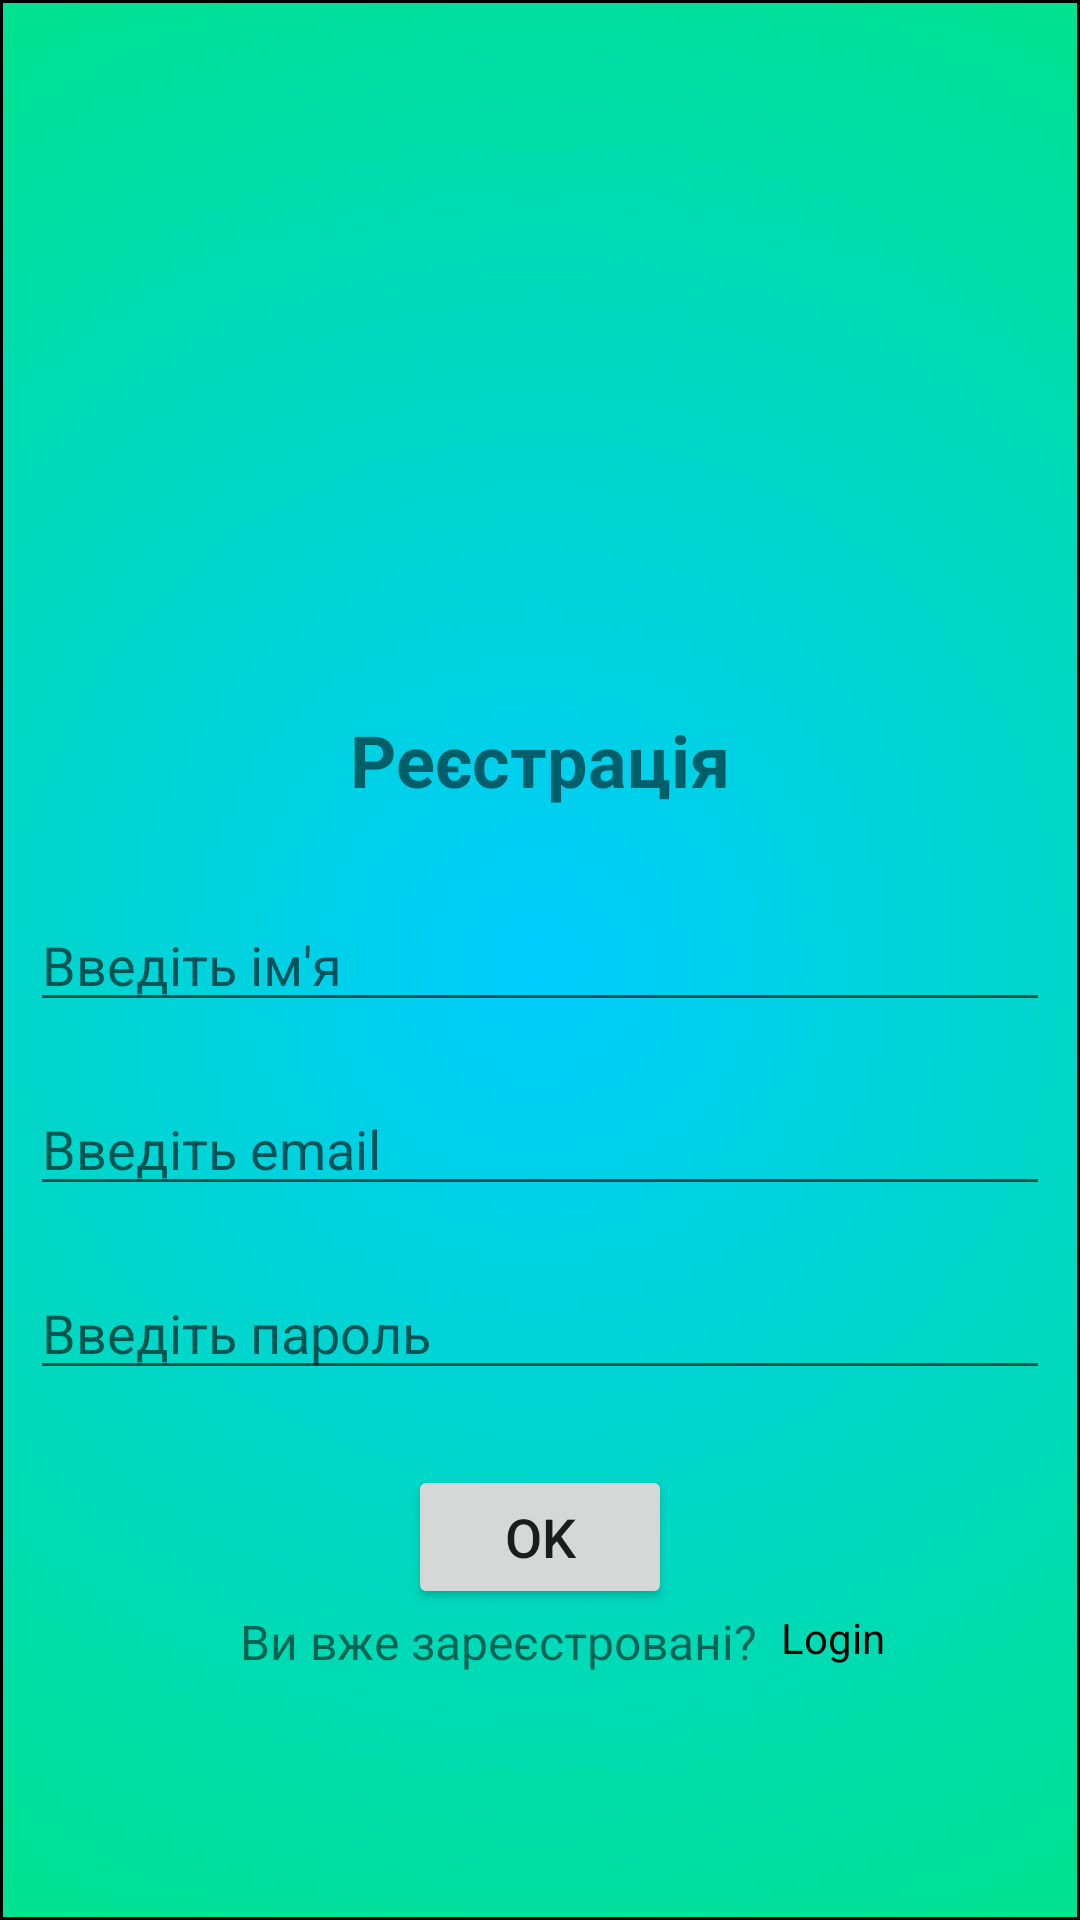

Android layout source for this screen:
<!-- AndroidManifest.xml: application theme Theme.AppCompat.DayNight.NoActionBar -->
<!-- res/layout/activity_register.xml -->
<?xml version="1.0" encoding="utf-8"?>
<RelativeLayout xmlns:android="http://schemas.android.com/apk/res/android"
    xmlns:tools="http://schemas.android.com/tools"
    android:layout_width="match_parent"
    android:layout_height="match_parent"
    tools:context=".FirebaseAuth.RegistrationActivity"
    android:background="@drawable/gradient_blue">

    <TextView
        android:layout_width="wrap_content"
        android:layout_height="wrap_content"
        android:text="@string/textRegistration"
        android:textSize="24sp"
        android:textStyle="bold"
        android:layout_centerVertical="true"
        android:layout_centerHorizontal="true"
        android:layout_above="@id/et_firstName"
        android:layout_marginBottom="20dp"
        />

    <EditText
        android:layout_width="match_parent"
        android:layout_height="wrap_content"
        android:id="@+id/et_firstName"
        android:layout_margin="10dp"
        android:hint="@string/enter_first_name"
        android:textSize="18sp"
        android:layout_centerVertical="true"
        android:inputType="text"
        />

    <EditText
        android:layout_width="match_parent"
        android:layout_height="wrap_content"
        android:id="@+id/et_email"
        android:hint="@string/enter_email"
        android:textSize="18sp"
        android:layout_margin="10dp"
        android:layout_below="@id/et_firstName"
        android:layout_marginTop="15dp"
        android:inputType="textEmailAddress"
        tools:targetApi="lollipop" />

    <EditText
        android:layout_width="match_parent"
        android:layout_height="wrap_content"
        android:id="@+id/et_password"
        android:textSize="18sp"
        android:hint="@string/enter_password"
        android:layout_below="@id/et_email"
        android:layout_centerVertical="true"
        android:layout_margin="10dp"
        android:layout_marginTop="15dp"
        android:inputType="textPassword"/>

    <androidx.appcompat.widget.AppCompatButton
        android:layout_width="wrap_content"
        android:layout_height="wrap_content"
        android:id="@+id/btn_ok"
        android:text="@string/ok"
        android:textSize="18sp"
        android:layout_centerHorizontal="true"
        android:layout_below="@id/et_password"
        android:layout_marginTop="15dp"

        />

    <TextView
        android:layout_width="wrap_content"
        android:layout_height="wrap_content"
        android:id="@+id/tv_registration"
        android:text="@string/you_already_registration"
        android:textSize="16sp"
        android:layout_alignParentStart="true"
        android:layout_below="@id/btn_ok"
        android:layout_alignParentLeft="true"
        android:layout_marginStart="80dp"
        android:layout_marginLeft="80dp" />

    <TextView
        android:layout_width="wrap_content"
        android:layout_height="wrap_content"
        android:id="@+id/tv_log"
        android:text="@string/login"
        android:textColor="@color/black"
        android:textSize="14sp"
        android:layout_below="@id/btn_ok"
        android:layout_toEndOf="@id/tv_registration"
        android:layout_toRightOf="@id/tv_registration"
        android:layout_marginStart="8dp"
        android:layout_marginLeft="8dp"/>


</RelativeLayout>
<!-- resources referenced by this layout -->
<resources>
  <!-- drawable gradient_blue (drawable) -->
  <?xml version="1.0" encoding="utf-8"?>
  <shape
      xmlns:android="http://schemas.android.com/apk/res/android"
      android:shape="rectangle">
      <stroke
          android:width="1dp"
          android:color="#000000">
      </stroke>
      <gradient
          android:type="radial"
          android:gradientRadius="2500"
          android:startColor="#00CCFF"
          android:endColor="#00FF00">
      </gradient>
  </shape>
  <string name="enter_email">Введіть email</string>
  <string name="enter_first_name">Введіть ім\'я</string>
  <string name="enter_password">Введіть пароль</string>
  <string name="login">Login</string>
  <string name="ok">OK</string>
  <string name="textRegistration">Реєстрація</string>
  <string name="you_already_registration">Ви вже зареєстровані?</string>
  <!-- not gathered from this repository: default colours our renderer supplied (Android Studio template values) -->
  <color name="black">#FF000000</color>
</resources>
